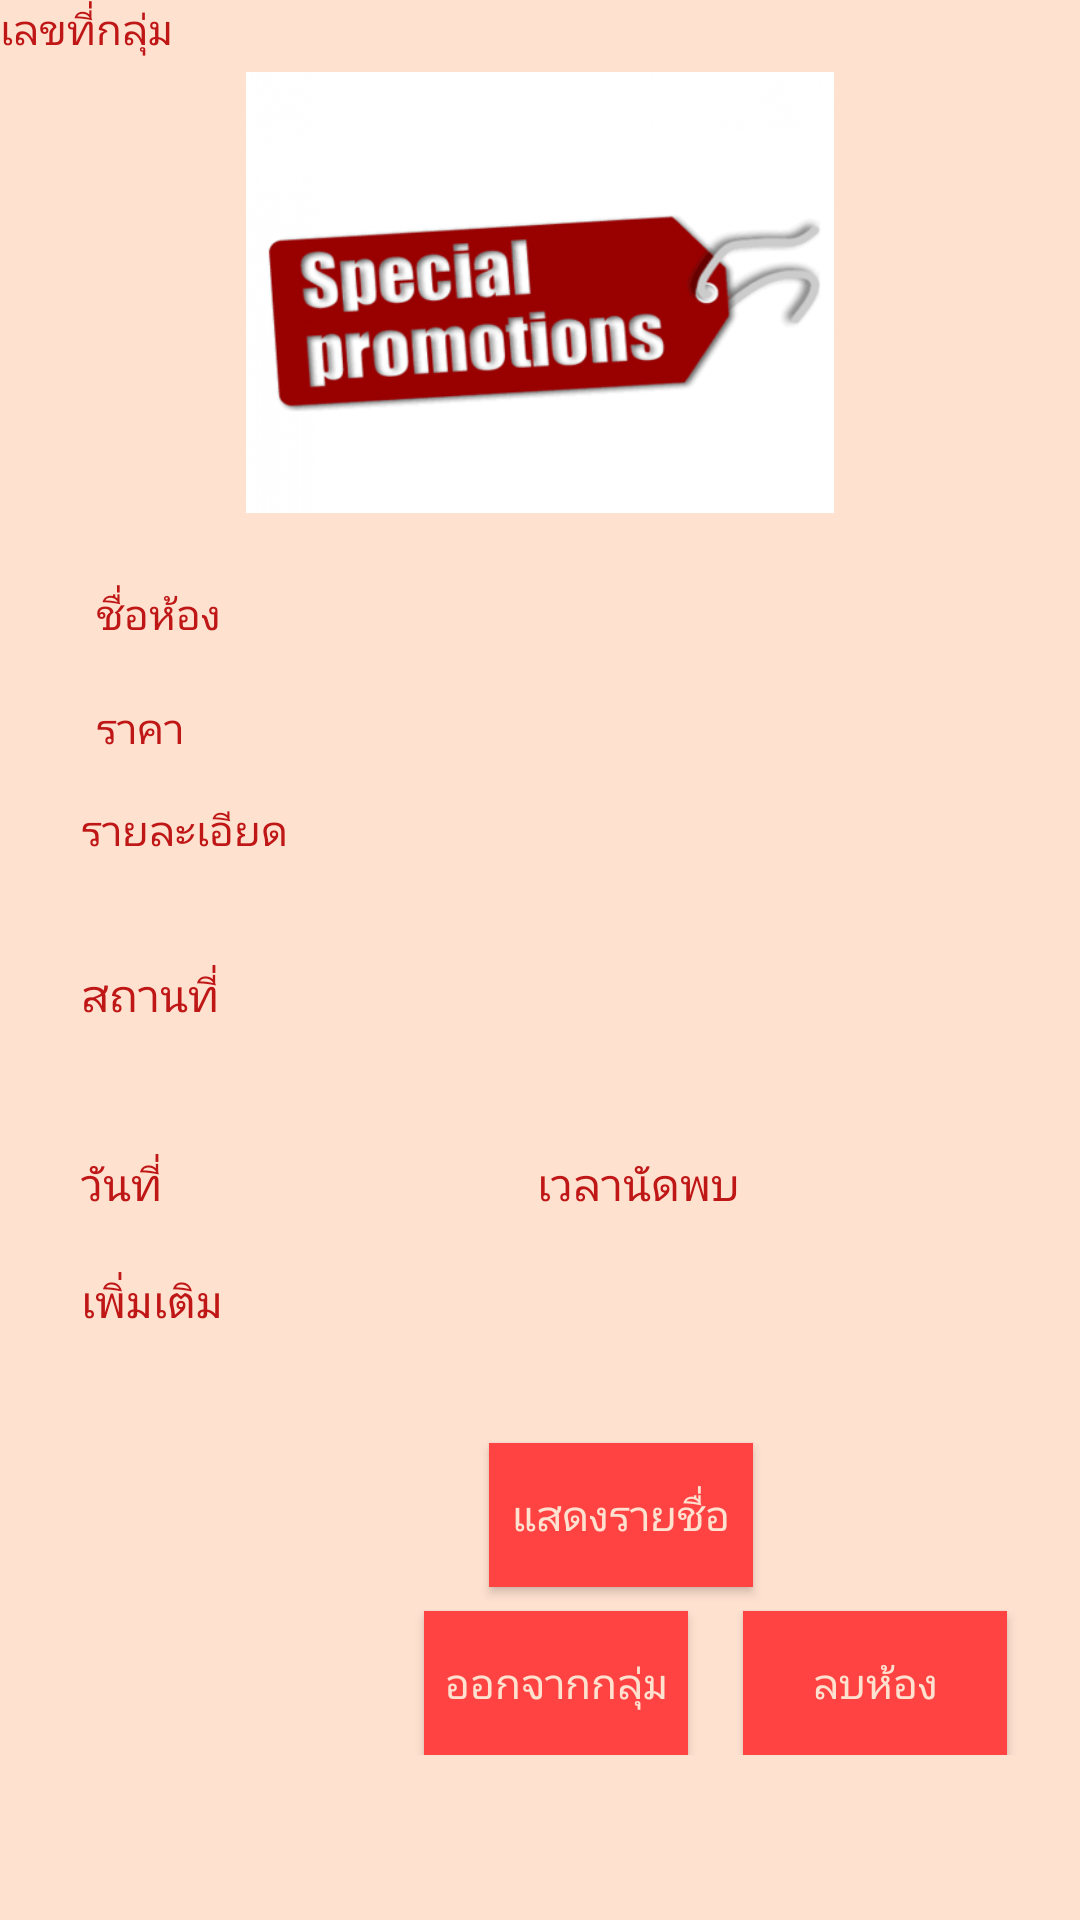

This screen was rendered from an Android layout file. Write that file and the resources it references.
<!-- AndroidManifest.xml: application theme AppTheme -->
<!-- res/layout/fragment_joined_room.xml -->
<?xml version="1.0" encoding="utf-8"?>
<ScrollView xmlns:android="http://schemas.android.com/apk/res/android"
    xmlns:app="http://schemas.android.com/apk/res-auto"
    xmlns:tools="http://schemas.android.com/tools"
    android:layout_width="match_parent"
    android:layout_height="match_parent"
    android:background="#FFE1D0">
    <android.support.constraint.ConstraintLayout
        xmlns:android="http://schemas.android.com/apk/res/android"
        xmlns:app="http://schemas.android.com/apk/res-auto"
        xmlns:tools="http://schemas.android.com/tools"
        android:layout_width="match_parent"
        android:layout_height="match_parent"
        android:background="#FFE1D0"
        tools:context="info.androidhive.buffet_alone.fragment.JoinedRoomFragment">

        <TextView
            android:id="@+id/groupidtext"
            android:layout_width="wrap_content"
            android:layout_height="35dp"
            android:text="เลขที่กลุ่ม"
            android:textColor="#BF1616"
            app:layout_constraintStart_toStartOf="@+id/showimg"
            app:layout_constraintTop_toTopOf="parent" />

        <TextView
            android:id="@+id/groupidshow"
            android:layout_width="150dp"
            android:layout_height="0dp"
            android:layout_marginBottom="16dp"
            android:layout_marginStart="20dp"
            android:textColor="#BF1616"
            app:layout_constraintBottom_toBottomOf="@+id/groupidtext"
            app:layout_constraintStart_toEndOf="@+id/groupidtext" />

        <ImageView
            android:id="@+id/showimg"
            android:layout_width="0dp"
            android:layout_height="147dp"
            android:layout_marginTop="24dp"
            app:layout_constraintEnd_toEndOf="parent"
            app:layout_constraintHorizontal_bias="0.0"
            app:layout_constraintStart_toStartOf="parent"
            app:layout_constraintTop_toTopOf="parent"
            app:srcCompat="@drawable/promohome"
            tools:layout_constraintTop_creator="1" />

        <TextView
            android:id="@+id/txttitle"
            android:layout_width="62dp"
            android:layout_height="22dp"
            android:layout_marginStart="32dp"
            android:layout_marginTop="24dp"
            android:text="ชื่อห้อง"
            android:textColor="#BF1616"
            app:layout_constraintStart_toStartOf="parent"
            app:layout_constraintTop_toBottomOf="@+id/showimg" />

        <TextView
            android:id="@+id/detailshow1"
            android:layout_width="260dp"
            android:layout_height="17dp"
            android:layout_marginStart="28dp"
            android:textColor="#BF1616"
            app:layout_constraintStart_toEndOf="@+id/txttitle"
            app:layout_constraintTop_toTopOf="@+id/txttitle" />

        <TextView
            android:id="@+id/textViewPrice"
            android:layout_width="62dp"
            android:layout_height="18dp"
            android:layout_marginStart="32dp"
            android:layout_marginTop="16dp"
            android:text="ราคา"
            android:textColor="#BF1616"
            app:layout_constraintStart_toStartOf="parent"
            app:layout_constraintTop_toBottomOf="@+id/txttitle" />

        <TextView
            android:id="@+id/detailshow2"
            android:layout_width="260dp"
            android:layout_height="20dp"
            android:layout_marginStart="28dp"
            android:layout_marginTop="64dp"
            android:textColor="#BF1616"
            app:layout_constraintStart_toEndOf="@+id/textViewPrice"
            app:layout_constraintTop_toBottomOf="@+id/showimg"
            android:layout_marginLeft="28dp" />
        <TextView
            android:id="@+id/detailtext"
            android:layout_width="wrap_content"
            android:layout_height="wrap_content"
            android:layout_marginTop="96dp"
            android:text="รายละเอียด"
            android:textColor="#BF1616"
            app:layout_constraintEnd_toEndOf="@+id/showimg"
            app:layout_constraintHorizontal_bias="0.093"
            app:layout_constraintStart_toStartOf="parent"
            app:layout_constraintTop_toBottomOf="@+id/showimg" />

        <TextView
            android:id="@+id/detailshow"
            android:layout_width="260dp"
            android:layout_height="36dp"
            android:layout_marginStart="20dp"
            android:textColor="#BF1616"
            app:layout_constraintStart_toEndOf="@+id/detailtext"
            app:layout_constraintTop_toTopOf="@+id/detailtext" />

        <TextView
            android:id="@+id/placetext"
            android:layout_width="wrap_content"
            android:layout_height="wrap_content"
            android:layout_marginTop="18dp"
            android:text="สถานที่"
            android:textColor="#BF1616"
            android:textSize="15dp"
            app:layout_constraintStart_toStartOf="@+id/detailtext"
            app:layout_constraintTop_toBottomOf="@+id/detailshow" />

        <TextView
            android:id="@+id/placeshow"
            android:layout_width="285dp"
            android:layout_height="55dp"
            android:layout_marginLeft="20dp"
            android:textColor="#BF1616"
            app:layout_constraintStart_toEndOf="@+id/placetext"
            app:layout_constraintTop_toTopOf="@+id/placetext" />

        <TextView
            android:id="@+id/datetext"
            android:layout_width="wrap_content"
            android:layout_height="wrap_content"
            android:layout_marginTop="8dp"
            android:text="วันที่"
            android:textColor="#BF1616"
            android:textSize="15dp"
            app:layout_constraintStart_toStartOf="@+id/detailtext"
            app:layout_constraintTop_toBottomOf="@+id/placeshow" />

        <TextView
            android:id="@+id/dateshow"
            android:layout_width="85dp"
            android:layout_height="20dp"
            android:layout_marginLeft="16dp"
            android:textColor="#BF1616"
            app:layout_constraintStart_toEndOf="@+id/datetext"
            app:layout_constraintTop_toTopOf="@+id/datetext" />

        <TextView
            android:id="@+id/timetext"
            android:layout_width="wrap_content"
            android:layout_height="wrap_content"
            android:layout_marginLeft="24dp"
            android:text="เวลานัดพบ"
            android:textColor="#BF1616"
            android:textSize="15dp"
            app:layout_constraintStart_toEndOf="@+id/dateshow"
            app:layout_constraintTop_toTopOf="@+id/dateshow" />

        <TextView
            android:id="@+id/timeshow"
            android:layout_width="120dp"
            android:layout_height="20dp"
            android:layout_marginLeft="16dp"
            android:textColor="#BF1616"
            app:layout_constraintStart_toEndOf="@+id/timetext"
            app:layout_constraintTop_toTopOf="@+id/timetext" />

        <TextView
            android:id="@+id/extratext"
            android:layout_width="wrap_content"
            android:layout_height="wrap_content"
            android:layout_marginTop="18dp"
            android:text="เพิ่มเติม"
            android:textColor="#BF1616"
            android:textSize="15dp"
            app:layout_constraintStart_toStartOf="@+id/detailtext"
            app:layout_constraintTop_toBottomOf="@+id/datetext" />

        <TextView
            android:id="@+id/extrashow"
            android:layout_width="280dp"
            android:layout_height="58dp"
            android:layout_marginStart="24dp"
            android:background="@drawable/editbackground"
            android:textColor="#BF1616"
            app:layout_constraintStart_toEndOf="@+id/extratext"
            app:layout_constraintTop_toTopOf="@+id/extratext" />

        <Button
            android:id="@+id/listuserbutton"
            android:layout_width="wrap_content"
            android:layout_height="wrap_content"
            android:layout_marginStart="136dp"
            android:background="#FF4242"
            android:text="แสดงรายชื่อ"
            android:textColor="#FFE1D0"
            app:layout_constraintStart_toStartOf="@+id/detailtext"
            app:layout_constraintTop_toBottomOf="@+id/extrashow" />


        <Button
            android:id="@+id/leavebutton"
            android:layout_width="wrap_content"
            android:layout_height="wrap_content"
            android:layout_marginEnd="8dp"
            android:layout_marginStart="8dp"
            android:layout_marginTop="8dp"
            android:background="#FF4242"
            android:text="ออกจากกลุ่ม"
            android:textColor="#FFE1D0"
            app:layout_constraintEnd_toEndOf="parent"
            app:layout_constraintHorizontal_bias="0.521"
            app:layout_constraintStart_toStartOf="parent"
            app:layout_constraintTop_toBottomOf="@+id/listuserbutton" />

        <Button
            android:id="@+id/deleteroom"
            android:layout_width="wrap_content"
            android:layout_height="wrap_content"
            android:layout_marginEnd="8dp"
            android:layout_marginStart="8dp"
            android:layout_marginTop="56dp"
            android:text="ลบห้อง"
            android:background="#FF4242"
            android:textColor="#FFE1D0"
            app:layout_constraintEnd_toEndOf="parent"
            app:layout_constraintHorizontal_bias="0.392"
            app:layout_constraintStart_toEndOf="@+id/leavebutton"
            app:layout_constraintTop_toBottomOf="@+id/extrashow" />


    </android.support.constraint.ConstraintLayout>
</ScrollView>
<!-- resources referenced by this layout -->
<resources>
  <!-- drawable promohome: png bitmap (drawable, 64069 bytes) -->
  <style name="AppTheme" parent="Theme.AppCompat.Light.DarkActionBar">
          
          <item name="colorPrimary">@color/colorPrimary</item>
          <item name="colorPrimaryDark">@color/colorPrimaryDark</item>
          <item name="colorAccent">@color/colorAccent</item>
      </style>
  <color name="colorPrimary">#FF3333</color>
  <color name="colorPrimaryDark">#FF0033</color>
  <color name="colorAccent">#FFCC66</color>
</resources>
